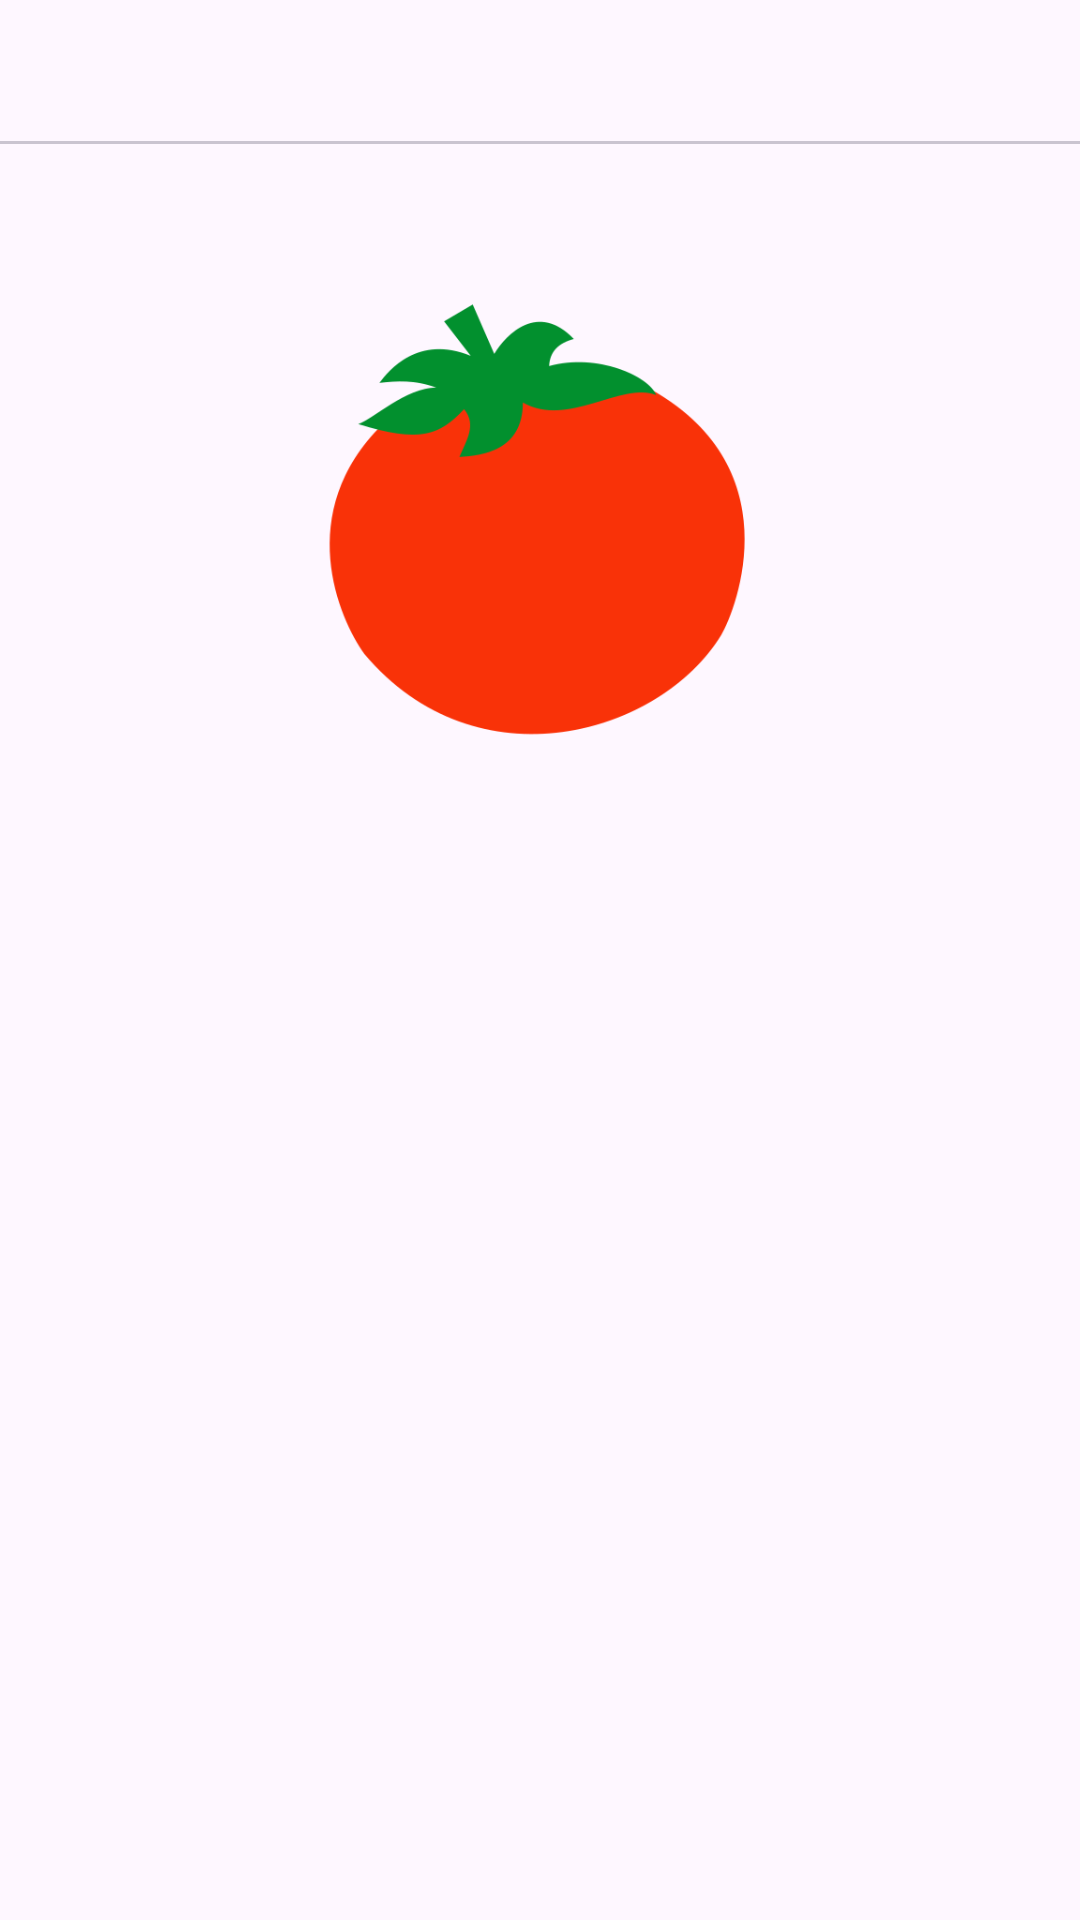

Produce the Android XML layout that renders to this screen, including the resource entries it uses.
<!-- AndroidManifest.xml: application theme Theme.RottenTomato -->
<!-- res/layout/activity_main.xml -->
<?xml version="1.0" encoding="utf-8"?>
<androidx.constraintlayout.widget.ConstraintLayout xmlns:android="http://schemas.android.com/apk/res/android"
    xmlns:app="http://schemas.android.com/apk/res-auto"
    xmlns:tools="http://schemas.android.com/tools"
    android:layout_width="match_parent"
    android:layout_height="match_parent"
    tools:context=".MainActivity">

    <ImageView
        android:layout_width="150dp"
        android:layout_height="150dp"
        app:layout_constraintEnd_toEndOf="@+id/view_pager"
        app:layout_constraintStart_toStartOf="parent"
        app:layout_constraintTop_toBottomOf="@+id/tab_layout"
        android:layout_marginTop="50dp"
        android:src="@drawable/rotten_tomatoes"/>

    <com.google.android.material.tabs.TabLayout
        android:id="@+id/tab_layout"
        android:layout_width="match_parent"
        android:layout_height="wrap_content"
        app:layout_constraintTop_toTopOf="parent" />

    <androidx.viewpager.widget.ViewPager
        android:id="@+id/view_pager"
        android:layout_width="match_parent"
        android:layout_height="0dp"
        app:layout_constraintBottom_toBottomOf="parent"
        app:layout_constraintTop_toBottomOf="@+id/tab_layout">

    </androidx.viewpager.widget.ViewPager>

</androidx.constraintlayout.widget.ConstraintLayout>
<!-- resources referenced by this layout -->
<resources>
  <!-- drawable rotten_tomatoes: png bitmap (drawable, 15081 bytes) -->
  <style name="Theme.RottenTomato" parent="Base.Theme.RottenTomato" />
  <style name="Base.Theme.RottenTomato" parent="Theme.Material3.DayNight.NoActionBar">
          
          
      </style>
</resources>
